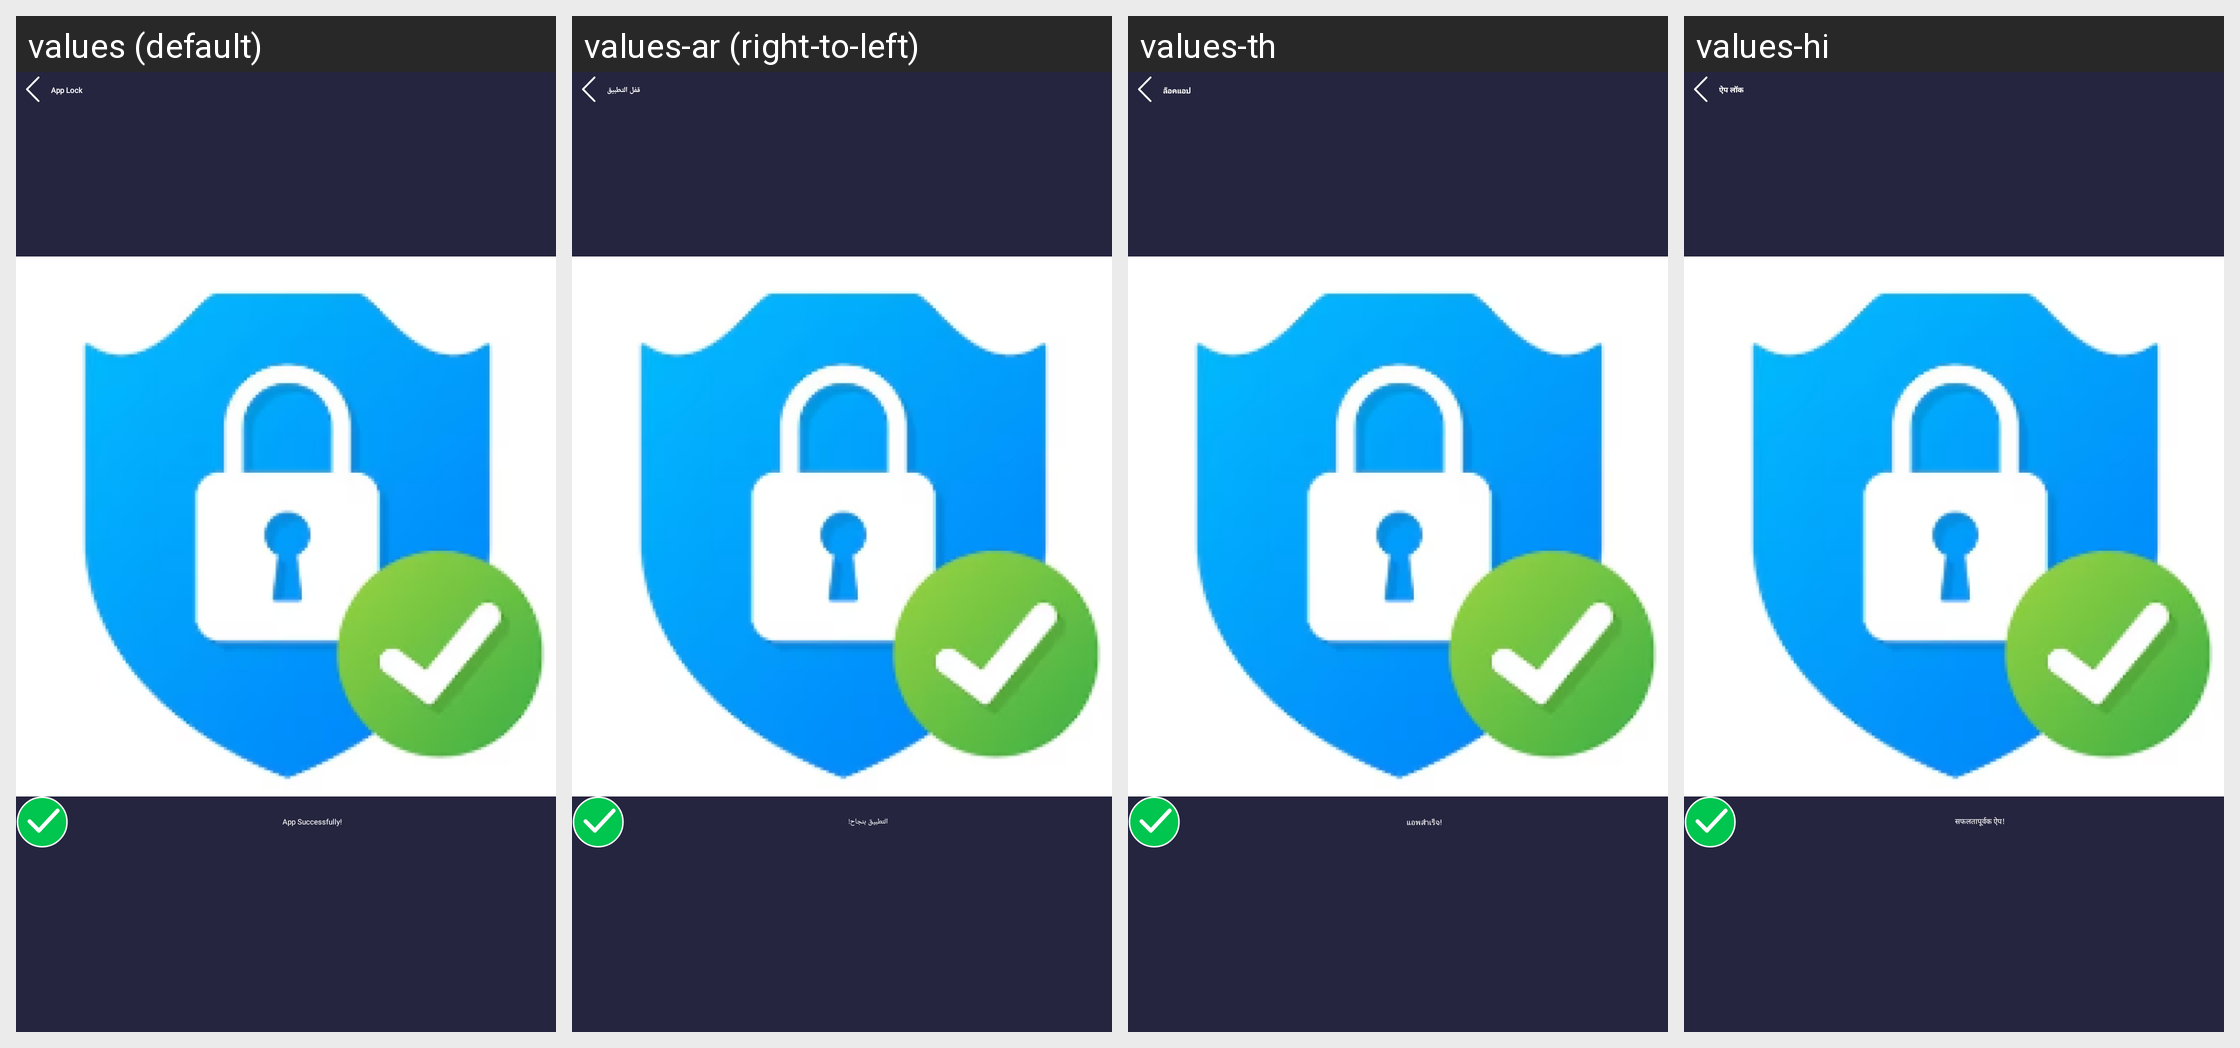

The Android screen above is rendered under several locales of the same app. Produce the string resources it draws, with the default and per-locale values.
Android screen res/layout/activity_result_lock_app_success.xml rendered under 4 locales, left to right: values (default), values-ar (right-to-left), values-th, values-hi. Device: Nexus 5 (rendered at 1080×1920; each locale shown at half size, 540×960, under a caption strip naming it); theme Theme.AppLocker.
Other locales in the repository, not shown: values-cs, values-de, values-el, values-es, values-fr, values-in, values-it, values-ja, values-ko, values-nl, values-pl, values-pt, values-ru, values-rup, values-sv, values-vi, values-zh.
Strings drawn on this screen, with the default value and each locale's value (text and hints the layout hard-codes, and strings that could not be matched under every locale, appear in the picture but are not listed):

app_lock
  values: App Lock
  values-ar: قفل التطبيق
  values-th: ล็อคแอป
  values-hi: ऐप लॉक

txt_hide_app_success
  values: App Successfully!
  values-ar: التطبيق بنجاح!
  values-th: แอพสําเร็จ!
  values-hi: सफलतापूर्वक ऐप!
